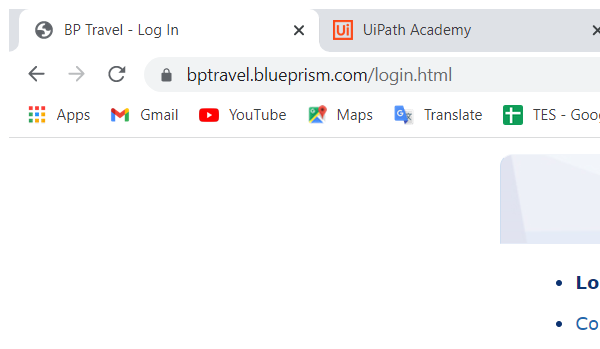
Workflow: Hotkeys demo

Step 1: Attach Browser 'chrome.exe BP' in window 'BP Travel - Log In' (chrome.exe)

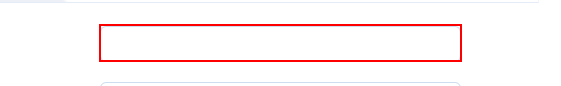
Step 2: type "admin[k(tab)]admin" into the text box

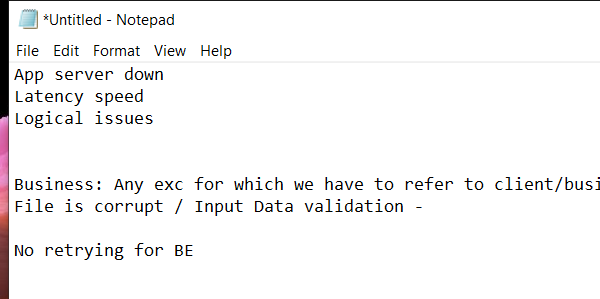
Step 3: Attach Window 'notepad.exe *Untitled' on the element in window '*Untitled - Notepad' (notepad.exe)
